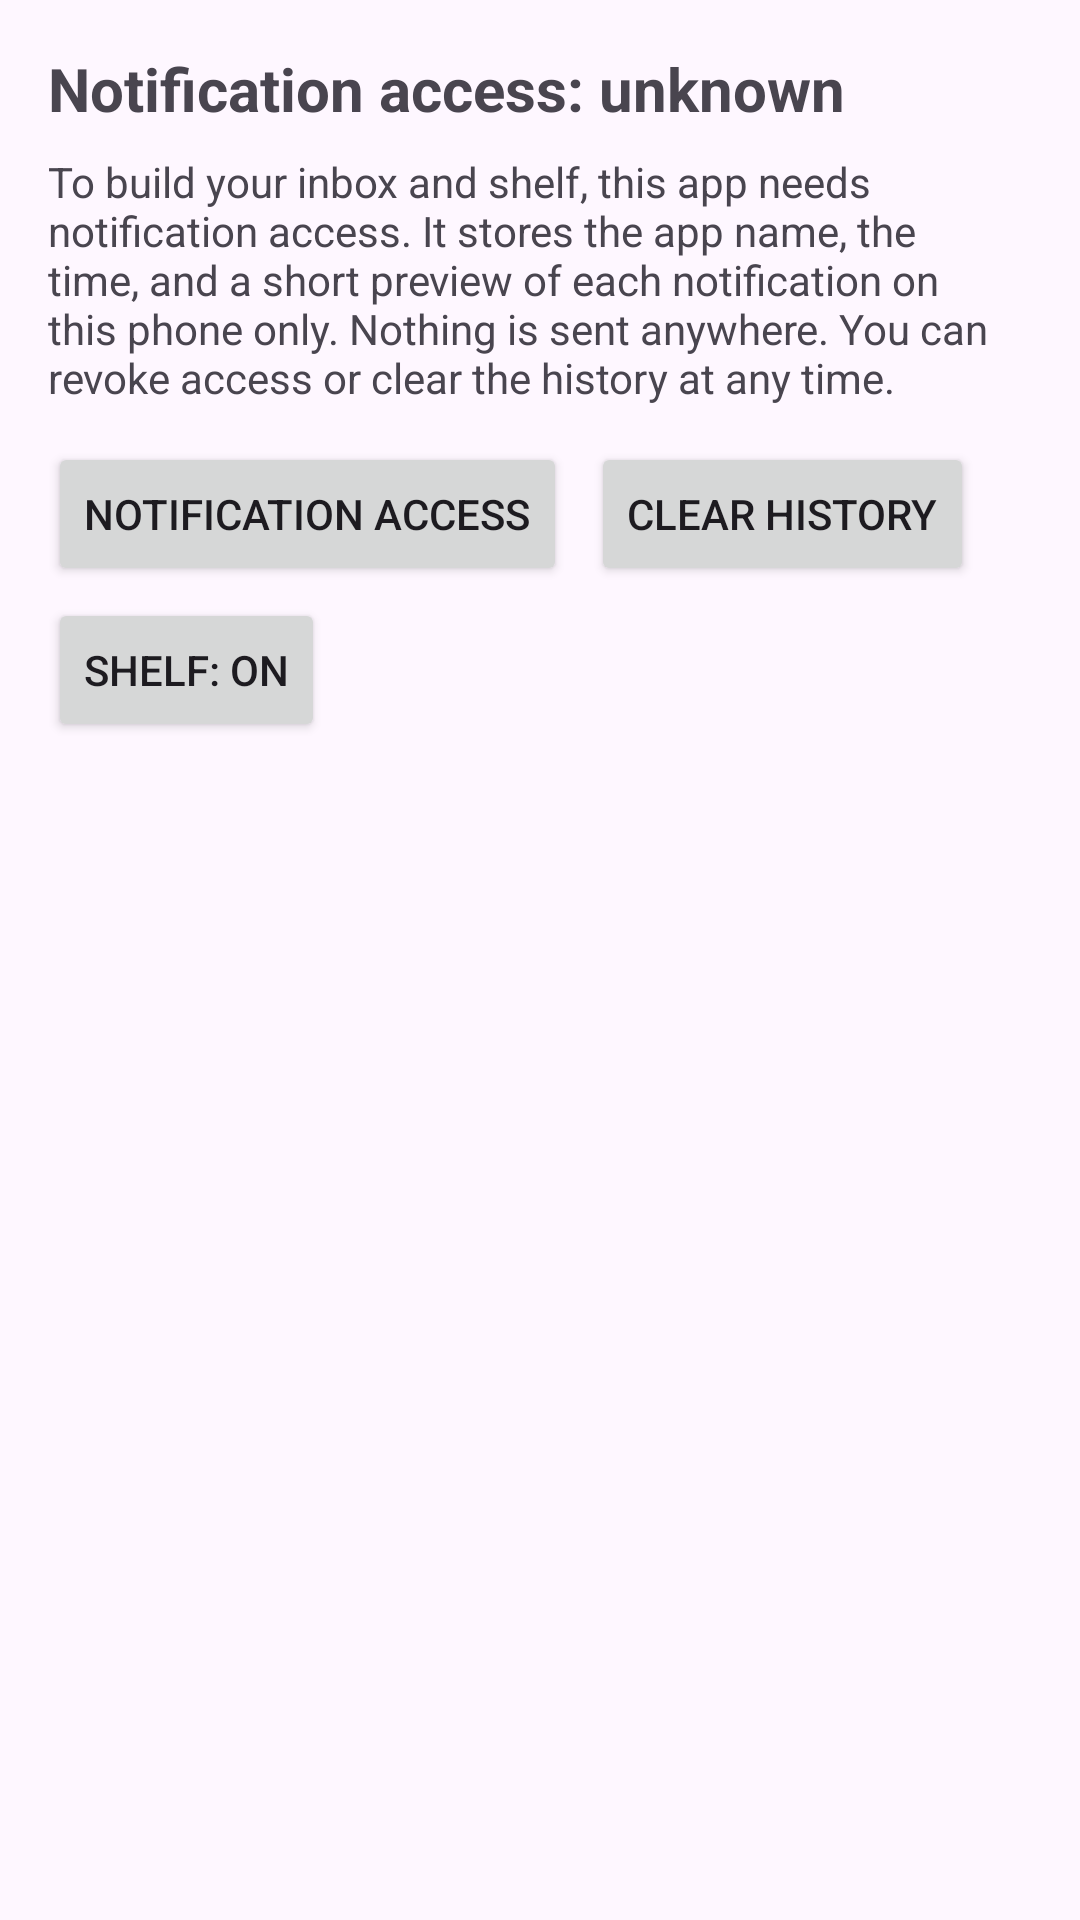

Here is an Android app screen rendered from its layout file. Give the layout XML and the strings, colors and styles it references.
<!-- AndroidManifest.xml: application theme Theme.Notifmanager -->
<!-- res/layout/activity_main.xml -->
<?xml version="1.0" encoding="utf-8"?>
<LinearLayout xmlns:android="http://schemas.android.com/apk/res/android"
    android:layout_width="match_parent"
    android:layout_height="match_parent"
    android:orientation="vertical"
    android:fitsSystemWindows="true"
    android:padding="16dp">

    <TextView
        android:id="@+id/statusText"
        android:layout_width="wrap_content"
        android:layout_height="wrap_content"
        android:text="Notification access: unknown"
        android:textSize="20sp"
        android:textStyle="bold" />

    <TextView
        android:id="@+id/disclosureText"
        android:layout_width="wrap_content"
        android:layout_height="wrap_content"
        android:layout_marginTop="8dp"
        android:text="To build your inbox and shelf, this app needs notification access. It stores the app name, the time, and a short preview of each notification on this phone only. Nothing is sent anywhere. You can revoke access or clear the history at any time." />

    <LinearLayout
        android:layout_width="match_parent"
        android:layout_height="wrap_content"
        android:layout_marginTop="12dp"
        android:orientation="horizontal">

        <Button
            android:id="@+id/openSettingsButton"
            android:layout_width="wrap_content"
            android:layout_height="wrap_content"
            android:text="Notification access" />

        <Button
            android:id="@+id/clearHistoryButton"
            android:layout_width="wrap_content"
            android:layout_height="wrap_content"
            android:layout_marginStart="8dp"
            android:text="Clear history" />
    </LinearLayout>

    <Button
        android:id="@+id/shelfToggleButton"
        android:layout_width="wrap_content"
        android:layout_height="wrap_content"
        android:layout_marginTop="4dp"
        android:text="Shelf: ON" />

    <TextView
        android:id="@+id/emptyText"
        android:layout_width="wrap_content"
        android:layout_height="wrap_content"
        android:layout_marginTop="24dp"
        android:text="No notifications stored yet. New ones will appear here."
        android:visibility="gone" />

    <androidx.recyclerview.widget.RecyclerView
        android:id="@+id/recyclerView"
        android:layout_width="match_parent"
        android:layout_height="0dp"
        android:layout_marginTop="12dp"
        android:layout_weight="1" />

</LinearLayout>
<!-- resources referenced by this layout -->
<resources>
  <style name="Theme.Notifmanager" parent="Base.Theme.Notifmanager" />
  <style name="Base.Theme.Notifmanager" parent="Theme.Material3.DayNight.NoActionBar">
          
          
      </style>
</resources>
